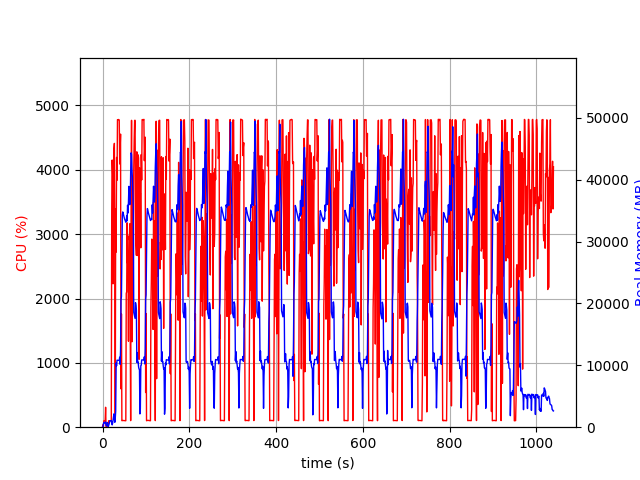

Source data for this figure (header and first rows):
elapsed_time, nproc, cpu, mem_real, mem_virtual
4.100799560546875e-05, 1, 0.0, 6.059, 2727
1.006, 2, 37.8, 52.9, 164
2.013, 4, 11.9, 537.7, 2160
3.021, 4, 100.3, 768.9, 2531
4.028, 4, 100.3, 783.3, 2538
5.035, 3, 100.2, 668.8, 2093
6.043, 3, 98.3, 754.2, 2205
7.05, 4, 309.6, 841.5, 3022
8.058, 3, 3.0, 293.6, 1593
9.066, 3, 1.0, 228.9, 1526
10.07, 3, 1.0, 352.6, 1630
11.08, 6, 2.0, 755.9, 2916
12.09, 4, 3.0, 333.4, 1885
13.1, 1, 16.9, 66.43, 689.3
14.1, 1, 100.2, 282.4, 1253
15.11, 1, 100.3, 562.4, 1893
16.12, 1, 99.3, 830.4, 3179
17.12, 1, 100.3, 1057, 2667
18.13, 1, 99.3, 1057, 2667
19.14, 1, 100.3, 1057, 2667
20.15, 1, 99.3, 1057, 2667
21.15, 1, 3367, 690.9, 6649
22.17, 1, 4153, 374.3, 6671
23.19, 1, 3929, 634.3, 6701
24.21, 1, 2229, 1091, 7257
25.22, 1, 3772, 1641, 7257
26.24, 1, 4317, 2154, 7257
27.26, 1, 4411, 1388, 7257
28.27, 1, 2850, 793.4, 8289
29.28, 1, 100.2, 1413, 9341
30.29, 1, 3396, 2606, 9341
31.34, 1, 2721, 10385, 22963
32.37, 1, 4193, 9929, 22963
33.39, 1, 3838, 10827, 22963
34.41, 1, 4780, 10827, 22963
35.43, 1, 4778, 10805, 22963
36.45, 1, 4781, 10805, 22963
37.46, 1, 4781, 10805, 22963
38.48, 1, 4774, 10805, 22963
39.5, 1, 4091, 11317, 22963
40.51, 1, 4342, 10165, 22963
41.53, 1, 4555, 12500, 27548
42.55, 1, 595.5, 20551, 38372
43.56, 1, 1760, 21116, 58852
44.57, 1, 101.3, 27761, 58852
45.58, 1, 104.2, 34260, 58852
46.59, 1, 103.2, 34788, 58852
47.59, 1, 104.3, 34556, 58852
48.6, 1, 104.2, 34236, 58852
49.61, 1, 103.1, 33938, 58852
50.62, 1, 102.3, 33676, 58852
51.62, 1, 101.1, 33523, 58852
52.63, 1, 100.3, 33333, 58852
53.64, 1, 101.2, 33123, 58852
54.65, 1, 2080, 33264, 58852
55.65, 1, 2103, 34163, 58852
56.67, 1, 3176, 33355, 58852
57.68, 1, 2549, 35868, 58852
58.7, 1, 2730, 34614, 58852
59.73, 1, 1336, 36342, 83428
... 966 more rows
